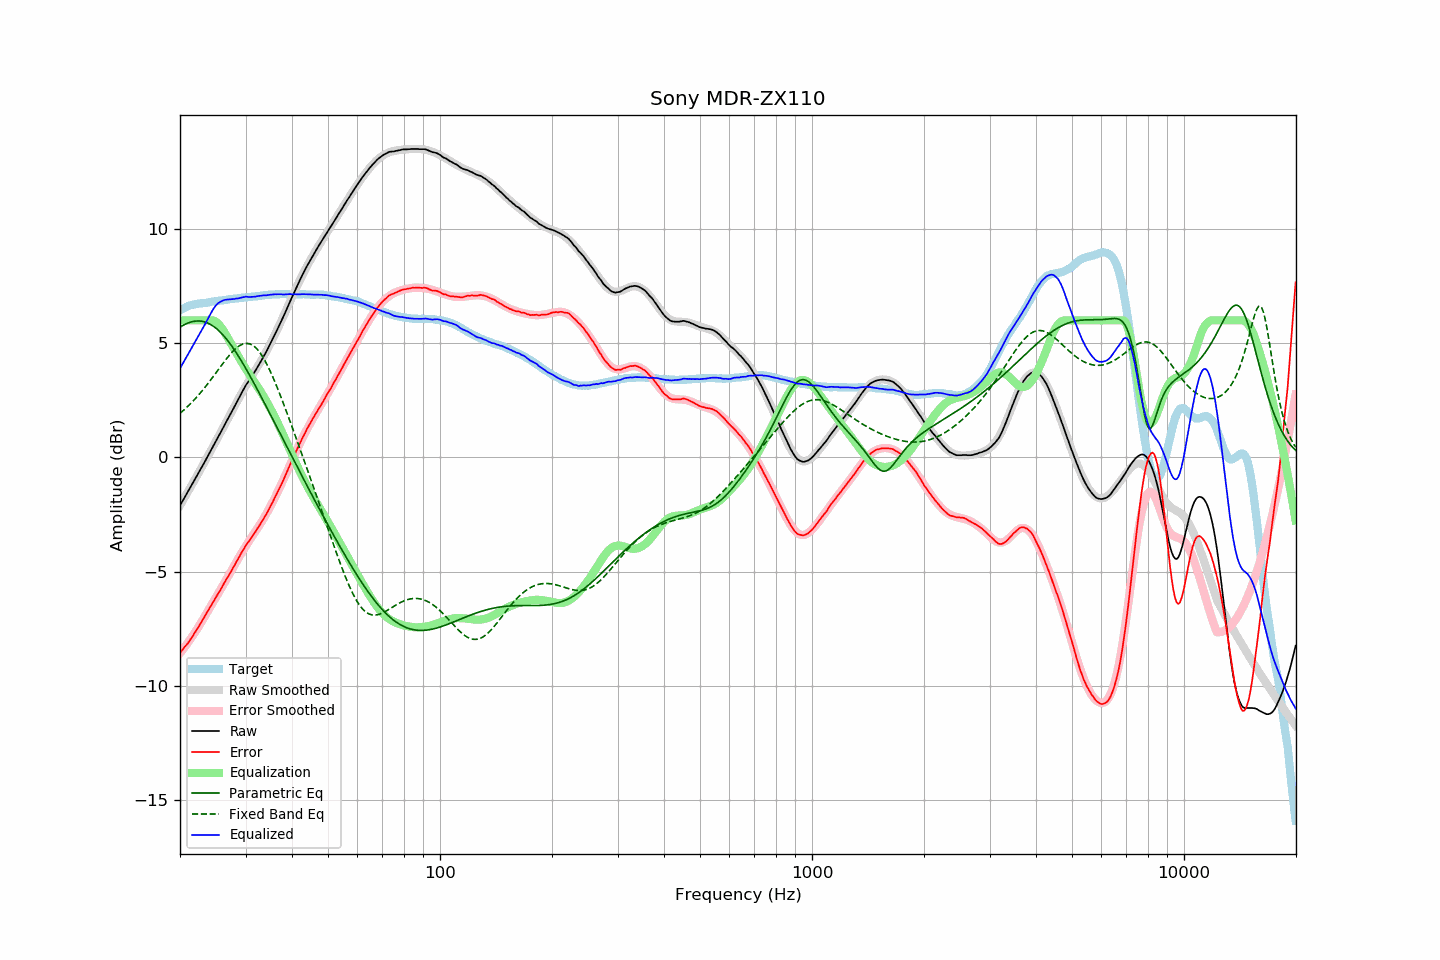

The table this chart was drawn from, first rows:
frequency, raw, error, smoothed, error_smoothed, equalization, parametric_eq, fixed_band_eq, equalized_raw, equalized_smoothed, target
20.00, -2.10, -8.54, -2.10, -8.56, 6.00, 5.70, 1.93, 3.90, 3.90, 6.44
20.20, -1.98, -8.46, -1.98, -8.47, 6.00, 5.75, 1.99, 4.02, 4.02, 6.48
20.40, -1.86, -8.38, -1.86, -8.38, 6.00, 5.79, 2.05, 4.14, 4.14, 6.52
20.61, -1.73, -8.28, -1.73, -8.29, 6.00, 5.82, 2.11, 4.27, 4.27, 6.55
20.81, -1.61, -8.20, -1.61, -8.19, 6.00, 5.85, 2.18, 4.39, 4.39, 6.59
21.02, -1.49, -8.12, -1.49, -8.09, 6.00, 5.88, 2.25, 4.51, 4.51, 6.63
21.23, -1.36, -8.01, -1.37, -7.99, 6.00, 5.91, 2.31, 4.64, 4.63, 6.65
21.44, -1.24, -7.91, -1.24, -7.89, 6.00, 5.93, 2.39, 4.76, 4.76, 6.67
21.66, -1.12, -7.81, -1.12, -7.79, 6.00, 5.95, 2.46, 4.88, 4.88, 6.69
21.87, -0.99, -7.69, -0.99, -7.68, 6.00, 5.96, 2.53, 5.01, 5.01, 6.70
22.09, -0.87, -7.59, -0.87, -7.58, 6.00, 5.97, 2.61, 5.13, 5.13, 6.72
22.31, -0.74, -7.47, -0.74, -7.47, 6.00, 5.97, 2.69, 5.26, 5.26, 6.73
22.54, -0.62, -7.36, -0.62, -7.35, 6.00, 5.97, 2.77, 5.38, 5.38, 6.74
22.76, -0.49, -7.24, -0.49, -7.24, 6.00, 5.96, 2.85, 5.51, 5.51, 6.75
22.99, -0.37, -7.12, -0.36, -7.12, 6.00, 5.95, 2.94, 5.63, 5.64, 6.75
23.22, -0.24, -7.00, -0.24, -7.00, 6.00, 5.94, 3.02, 5.76, 5.76, 6.76
23.45, -0.11, -6.88, -0.11, -6.88, 6.00, 5.92, 3.11, 5.89, 5.89, 6.77
23.69, 0.02, -6.76, 0.02, -6.76, 6.00, 5.89, 3.20, 6.02, 6.02, 6.77
23.92, 0.15, -6.63, 0.15, -6.64, 6.00, 5.86, 3.29, 6.15, 6.15, 6.78
24.16, 0.28, -6.52, 0.28, -6.52, 6.00, 5.82, 3.38, 6.28, 6.28, 6.80
24.40, 0.41, -6.41, 0.41, -6.40, 6.00, 5.78, 3.48, 6.41, 6.41, 6.82
24.65, 0.54, -6.28, 0.54, -6.28, 5.98, 5.73, 3.57, 6.52, 6.52, 6.82
24.89, 0.67, -6.16, 0.67, -6.16, 5.95, 5.68, 3.67, 6.62, 6.62, 6.83
25.14, 0.80, -6.04, 0.80, -6.04, 5.90, 5.62, 3.76, 6.70, 6.70, 6.84
25.39, 0.93, -5.92, 0.93, -5.92, 5.83, 5.56, 3.86, 6.76, 6.76, 6.85
25.65, 1.06, -5.81, 1.06, -5.80, 5.75, 5.49, 3.95, 6.81, 6.81, 6.87
25.91, 1.19, -5.68, 1.19, -5.68, 5.66, 5.42, 4.05, 6.84, 6.85, 6.87
26.16, 1.32, -5.56, 1.32, -5.56, 5.55, 5.34, 4.14, 6.88, 6.88, 6.88
26.43, 1.46, -5.43, 1.45, -5.44, 5.44, 5.26, 4.24, 6.90, 6.89, 6.89
26.69, 1.59, -5.31, 1.58, -5.32, 5.32, 5.17, 4.33, 6.91, 6.90, 6.90
26.96, 1.72, -5.20, 1.72, -5.20, 5.20, 5.08, 4.41, 6.91, 6.91, 6.92
27.23, 1.85, -5.08, 1.85, -5.07, 5.07, 4.99, 4.50, 6.92, 6.92, 6.93
27.50, 1.98, -4.96, 1.98, -4.95, 4.95, 4.89, 4.58, 6.92, 6.93, 6.94
27.77, 2.11, -4.83, 2.12, -4.82, 4.82, 4.79, 4.65, 6.93, 6.94, 6.94
28.05, 2.24, -4.72, 2.25, -4.70, 4.70, 4.69, 4.72, 6.94, 6.95, 6.96
28.33, 2.38, -4.57, 2.38, -4.57, 4.57, 4.58, 4.78, 6.95, 6.96, 6.95
28.62, 2.51, -4.46, 2.52, -4.45, 4.45, 4.47, 4.84, 6.96, 6.97, 6.96
28.90, 2.64, -4.33, 2.64, -4.33, 4.33, 4.36, 4.89, 6.97, 6.98, 6.97
29.19, 2.78, -4.19, 2.77, -4.21, 4.21, 4.25, 4.93, 6.99, 6.98, 6.97
29.48, 2.91, -4.09, 2.89, -4.10, 4.10, 4.13, 4.96, 7.01, 6.99, 7.00
29.78, 3.04, -3.96, 3.01, -3.98, 3.98, 4.01, 4.98, 7.02, 7.00, 7.00
30.08, 3.17, -3.84, 3.13, -3.87, 3.87, 3.89, 4.99, 7.04, 7.00, 7.01
30.38, 3.27, -3.74, 3.25, -3.76, 3.76, 3.76, 4.99, 7.03, 7.01, 7.01
30.68, 3.37, -3.66, 3.37, -3.65, 3.65, 3.64, 4.98, 7.02, 7.02, 7.03
30.99, 3.48, -3.55, 3.48, -3.54, 3.54, 3.51, 4.95, 7.02, 7.03, 7.03
31.30, 3.59, -3.45, 3.60, -3.44, 3.44, 3.38, 4.91, 7.03, 7.04, 7.03
31.61, 3.70, -3.34, 3.71, -3.34, 3.34, 3.25, 4.87, 7.03, 7.04, 7.04
31.93, 3.81, -3.24, 3.82, -3.23, 3.23, 3.12, 4.81, 7.04, 7.05, 7.05
32.24, 3.93, -3.12, 3.94, -3.12, 3.12, 2.99, 4.74, 7.06, 7.06, 7.05
32.57, 4.05, -3.02, 4.05, -3.02, 3.02, 2.86, 4.65, 7.07, 7.07, 7.07
32.89, 4.17, -2.91, 4.17, -2.91, 2.91, 2.72, 4.56, 7.08, 7.08, 7.08
33.22, 4.29, -2.80, 4.29, -2.79, 2.79, 2.59, 4.45, 7.08, 7.08, 7.09
33.55, 4.42, -2.67, 4.42, -2.68, 2.68, 2.45, 4.34, 7.10, 7.09, 7.09
33.89, 4.54, -2.56, 4.55, -2.55, 2.55, 2.32, 4.22, 7.09, 7.10, 7.10
34.23, 4.67, -2.44, 4.68, -2.43, 2.43, 2.18, 4.08, 7.10, 7.11, 7.11
34.57, 4.81, -2.31, 4.81, -2.30, 2.30, 2.05, 3.94, 7.11, 7.11, 7.12
34.92, 4.95, -2.17, 4.95, -2.17, 2.17, 1.91, 3.79, 7.12, 7.12, 7.12
35.27, 5.09, -2.04, 5.09, -2.04, 2.04, 1.77, 3.64, 7.13, 7.13, 7.13
35.62, 5.23, -1.90, 5.23, -1.90, 1.90, 1.63, 3.48, 7.13, 7.13, 7.13
35.97, 5.38, -1.75, 5.37, -1.76, 1.76, 1.50, 3.31, 7.14, 7.14, 7.13
... 635 more rows
